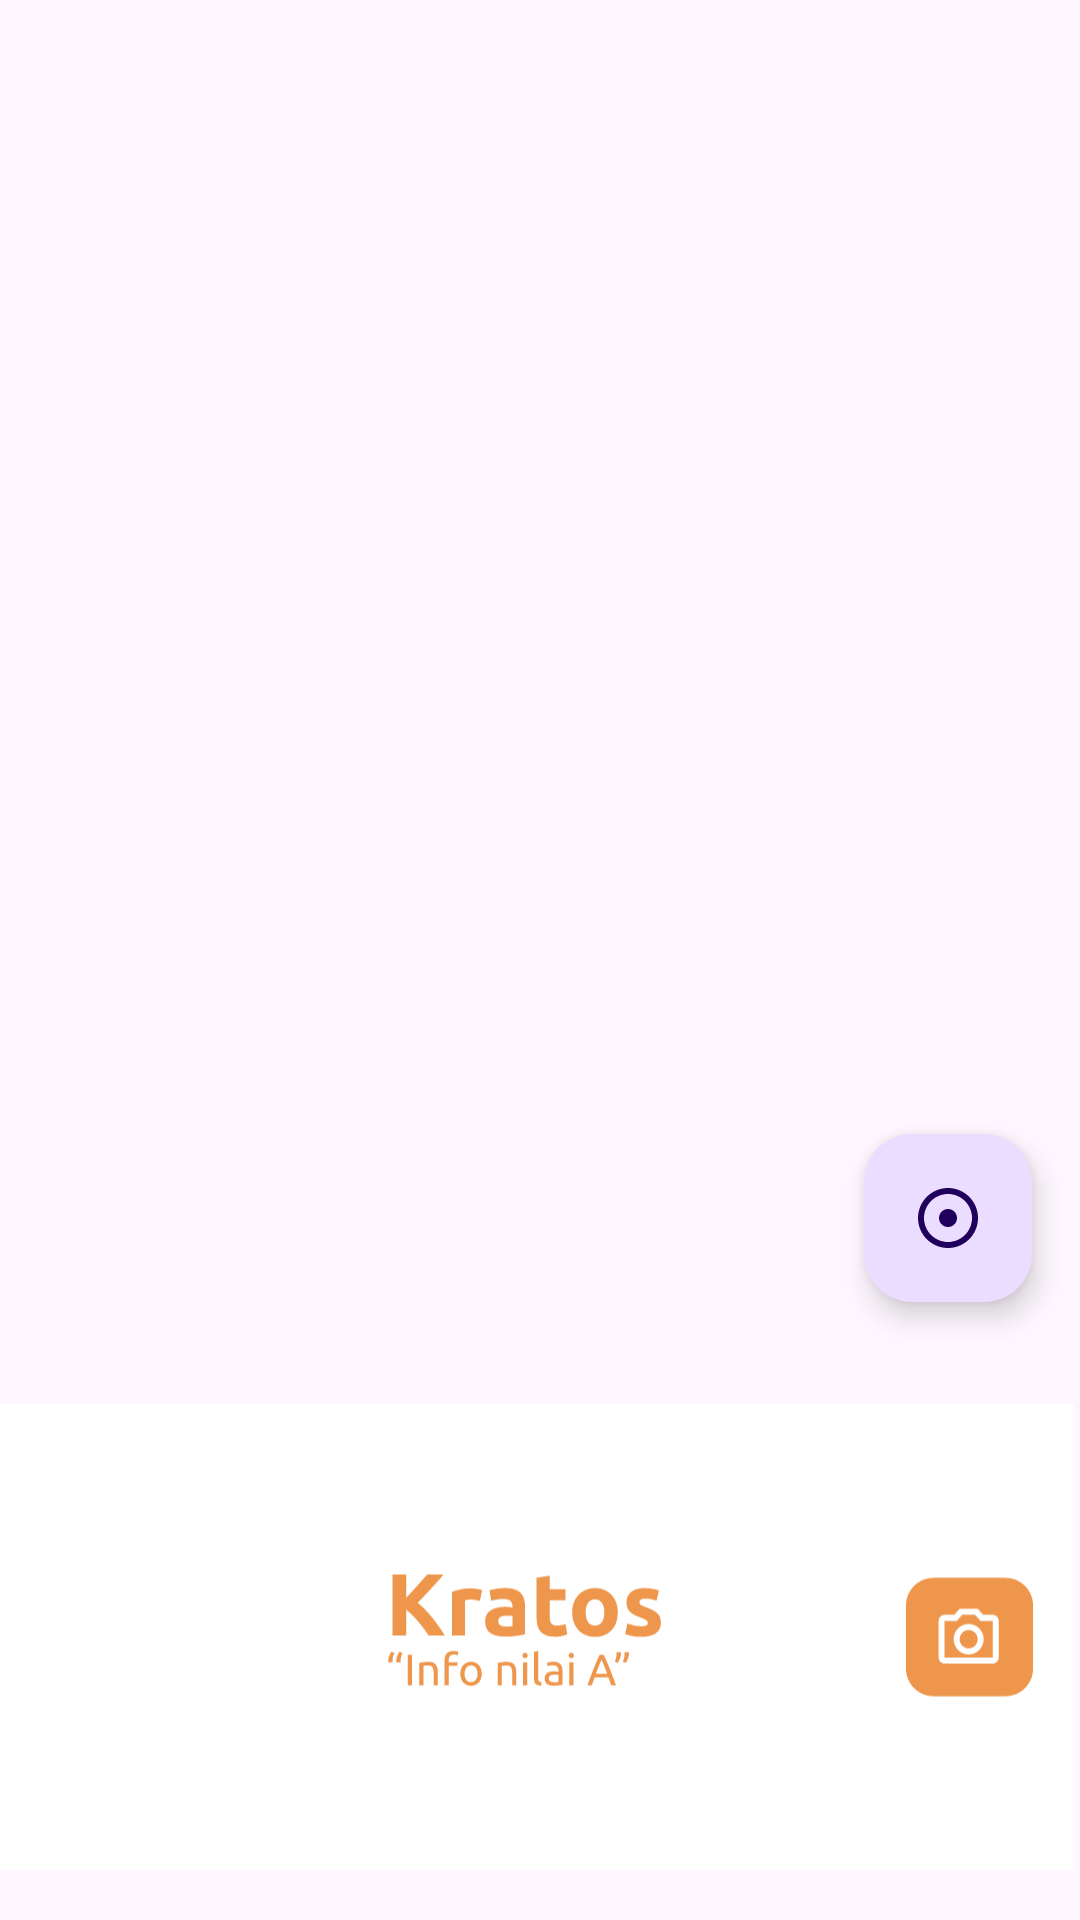

Write the Android layout XML for this screen, with the resource values it uses.
<!-- AndroidManifest.xml: application theme Theme.PamProject -->
<!-- res/layout/fragment_zoom.xml -->
<?xml version="1.0" encoding="utf-8"?>

<RelativeLayout xmlns:android="http://schemas.android.com/apk/res/android"
    xmlns:app="http://schemas.android.com/apk/res-auto"
    xmlns:tools="http://schemas.android.com/tools"
    android:layout_width="match_parent"
    android:layout_height="match_parent"
    android:background="#00ED954B"
    tools:context=".ZoomFragment">

    <com.google.android.material.floatingactionbutton.FloatingActionButton
        android:id="@+id/focusLocation"
        android:layout_width="wrap_content"
        android:layout_height="wrap_content"
        android:layout_alignParentEnd="true"
        android:layout_alignParentBottom="true"
        android:layout_marginStart="16sp"
        android:layout_marginTop="16sp"
        android:layout_marginEnd="16dp"
        android:layout_marginBottom="206dp"
        android:src="@drawable/baseline_adjust_24" />

    <ImageView
        android:id="@+id/imageView"
        android:layout_width="match_parent"
        android:layout_height="190dp"
        android:layout_alignParentEnd="true"
        android:layout_alignParentBottom="true"
        android:layout_marginEnd="2dp"
        android:layout_marginBottom="-1dp"
        app:srcCompat="@drawable/bawah" />

</RelativeLayout>
<!-- resources referenced by this layout -->
<resources>
  <!-- drawable baseline_adjust_24 (drawable) -->
  <vector android:height="24dp" android:tint="#EA9121"
      android:viewportHeight="24" android:viewportWidth="24"
      android:width="24dp" xmlns:android="http://schemas.android.com/apk/res/android">
      <path android:fillColor="@android:color/white" android:pathData="M12,2C6.49,2 2,6.49 2,12s4.49,10 10,10 10,-4.49 10,-10S17.51,2 12,2zM12,20c-4.41,0 -8,-3.59 -8,-8s3.59,-8 8,-8 8,3.59 8,8 -3.59,8 -8,8zM15,12c0,1.66 -1.34,3 -3,3s-3,-1.34 -3,-3 1.34,-3 3,-3 3,1.34 3,3z"/>
  </vector>
  <!-- drawable bawah: vector/xml drawable (drawable, 13232 chars, omitted) -->
  <style name="Theme.PamProject" parent="Base.Theme.PamProject" />
  <style name="Base.Theme.PamProject" parent="Theme.Material3.DayNight.NoActionBar">
          
          
      </style>
</resources>
